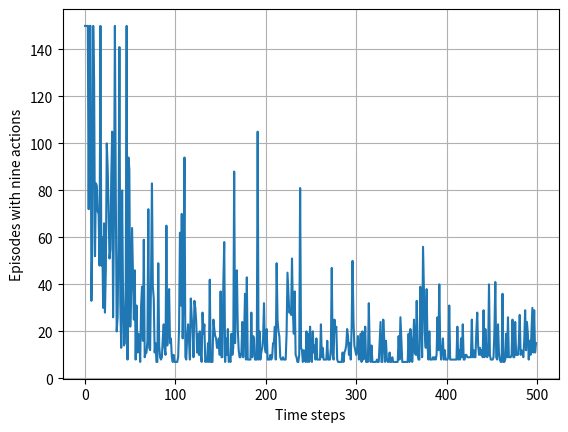

Recreate this plot in Python.
#######################################################################
# Copyright (C)                                                       #
# [redacted]
# [redacted]
# Permission given to modify the code as long as you keep this        #
# declaration at the top                                              #
#######################################################################

from __future__ import print_function
import numpy as np
import matplotlib.pyplot as plt

# world height
WORLD_HEIGHT = 7

# world width
WORLD_WIDTH = 10

# wind strength for each column
WIND = [0, 0, 0, 1, 1, 1, 2, 2, 1, 0]

# possible actions
ACTION_UP = 0
ACTION_DOWN = 1
ACTION_LEFT = 2
ACTION_RIGHT = 3
# add King's Move(the diagonal moves)
ACTION_UP_LEFT = 4
ACTION_UP_RIGHT = 5
ACTION_DOWN_LEFT = 6
ACTION_DOWN_RIGHT = 7
# add Stay
ACTION_STAY = 8

# probability for exploration
EPSILON = 0.1

# Sarsa step size
ALPHA = 0.5

# reward for each step
REWARD = -1.0

# state action pair value
actions = [ACTION_UP, ACTION_DOWN, ACTION_LEFT, ACTION_RIGHT, ACTION_UP_LEFT, ACTION_UP_RIGHT, ACTION_DOWN_LEFT, ACTION_DOWN_RIGHT, ACTION_STAY]
stateActionValues = np.zeros((WORLD_HEIGHT, WORLD_WIDTH, len(actions)))
startState = [3, 0]
goalState = [3, 7]

# set up destinations for each action in each state
actionDestination = []
for i in range(0, WORLD_HEIGHT):
    actionDestination.append([])
    for j in range(0, WORLD_WIDTH):
        destination = dict()
        destination[ACTION_UP] = [max(i - 1 - WIND[j], 0), j]
        destination[ACTION_DOWN] = [max(min(i + 1 - WIND[j], WORLD_HEIGHT - 1), 0), j]
        destination[ACTION_LEFT] = [max(i - WIND[j], 0), max(j - 1, 0)]
        destination[ACTION_RIGHT] = [max(i - WIND[j], 0), min(j + 1, WORLD_WIDTH - 1)]
        destination[ACTION_UP_LEFT] = [max(i - 1 - WIND[max(j - 1, 0)], 0), max(j - 1, 0)]
        destination[ACTION_UP_RIGHT] = [max(i - 1 - WIND[min(j + 1, WORLD_WIDTH - 1)], 0), min(j + 1, WORLD_WIDTH - 1)]
        destination[ACTION_DOWN_LEFT] = [max(min(i + 1 - WIND[max(j - 1, 0)], WORLD_HEIGHT - 1), 0), max(j - 1, 0)]
        destination[ACTION_DOWN_RIGHT] = [max(min(i + 1 - WIND[min(j + 1, WORLD_WIDTH - 1)], WORLD_HEIGHT - 1), 0), min(j + 1, WORLD_WIDTH - 1)]
        destination[ACTION_STAY] = [max(min(i - WIND[j], WORLD_HEIGHT - 1), 0), j]
        actionDestination[-1].append(destination)

# play for an episode
def oneEpisode():
    # track the total time steps in this episode
    time = 0

    # initialize state
    currentState = startState

    # choose an action based on epsilon-greedy algorithm
    if np.random.binomial(1, EPSILON) == 1:
        currentAction = np.random.choice(actions)
    else:
        currentAction = np.argmax(stateActionValues[currentState[0], currentState[1], :])

    # keep going until get to the goal state
    while currentState != goalState:
        newState = actionDestination[currentState[0]][currentState[1]][currentAction]
        if np.random.binomial(1, EPSILON) == 1:
            newAction = np.random.choice(actions)
        else:
            newAction = np.argmax(stateActionValues[newState[0], newState[1], :])
        # Sarsa update
        stateActionValues[currentState[0], currentState[1], currentAction] += \
            ALPHA * (REWARD + stateActionValues[newState[0], newState[1], newAction] -
            stateActionValues[currentState[0], currentState[1], currentAction])
        currentState = newState
        currentAction = newAction
        time += 1
    return time

# play for 500 episodes to make sure to get a more converged policy
# episodeLimit = 200

# figure 6.4
episodeLimit = 500
ep = 0
episodes = []
while ep < episodeLimit:
    time = oneEpisode()
    if time > 150:
        time = 150
    episodes.append(time)
    ep += 1

plt.figure()
plt.xlabel('Time steps')
plt.ylabel('Episodes with nine actions')
plt.plot(episodes)
plt.grid()
plt.show()

# display the optimal policy
optimalPolicy = []
for i in range(0, WORLD_HEIGHT):
    optimalPolicy.append([])
    for j in range(0, WORLD_WIDTH):
        if [i, j] == goalState:
            optimalPolicy[-1].append(' G')
            continue
        bestAction = np.argmax(stateActionValues[i, j, :])
        if bestAction == ACTION_UP:
            optimalPolicy[-1].append(' U')
        elif bestAction == ACTION_DOWN:
            optimalPolicy[-1].append(' D')
        elif bestAction == ACTION_LEFT:
            optimalPolicy[-1].append(' L')
        elif bestAction == ACTION_RIGHT:
            optimalPolicy[-1].append(' R')
        elif bestAction == ACTION_UP_LEFT:
            optimalPolicy[-1].append('UL')
        elif bestAction == ACTION_UP_RIGHT:
            optimalPolicy[-1].append('UR')
        elif bestAction == ACTION_DOWN_LEFT:
            optimalPolicy[-1].append('DL')
        elif bestAction == ACTION_DOWN_RIGHT:
            optimalPolicy[-1].append('DR')
        elif bestAction == ACTION_STAY:
            optimalPolicy[-1].append(' S')

for row in optimalPolicy:
    print(row)
print([" " + str(w) for w in WIND])

